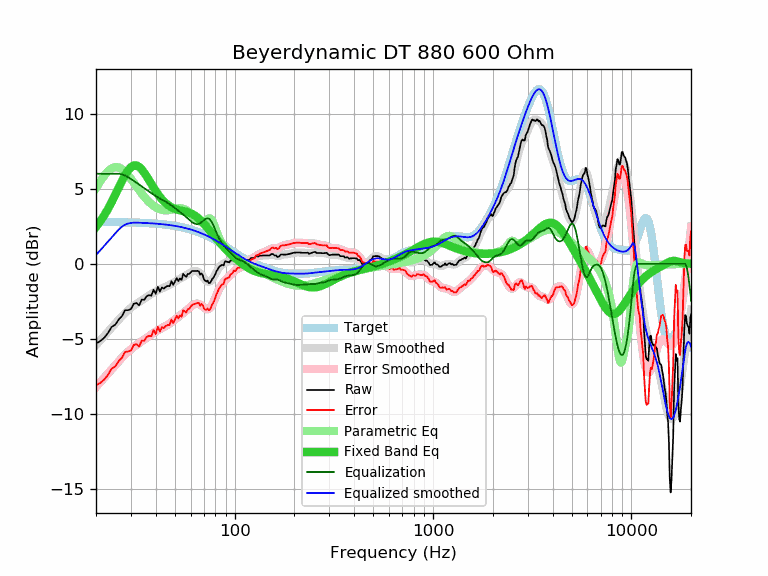

The file beside this chart, header and first rows:
frequency, raw, error, smoothed, error_smoothed, equalization, parametric_eq, equalized_raw, equalized_smoothed, target
20, -5.30, -8.09, -5.42, -8.20, 6.00, 2.46, 0.70, 0.58, 2.79
21, -5.14, -7.93, -5.10, -7.89, 6.00, 2.82, 0.86, 0.90, 2.79
22, -4.92, -7.71, -4.80, -7.59, 6.00, 3.22, 1.08, 1.20, 2.78
23, -4.60, -7.39, -4.51, -7.30, 6.00, 3.66, 1.40, 1.49, 2.78
24, -4.19, -6.97, -4.24, -7.02, 6.00, 4.12, 1.81, 1.76, 2.78
25, -4.05, -6.83, -3.97, -6.75, 6.00, 4.59, 1.95, 2.03, 2.78
26, -3.71, -6.49, -3.72, -6.50, 6.00, 5.06, 2.29, 2.28, 2.77
27, -3.49, -6.26, -3.49, -6.26, 5.96, 5.50, 2.47, 2.47, 2.77
28, -3.09, -5.86, -3.28, -6.04, 5.89, 5.90, 2.79, 2.61, 2.77
29, -3.08, -5.85, -3.09, -5.85, 5.77, 6.22, 2.69, 2.68, 2.76
30, -3.01, -5.77, -2.93, -5.68, 5.65, 6.44, 2.64, 2.72, 2.76
31, -2.65, -5.41, -2.78, -5.53, 5.52, 6.55, 2.87, 2.74, 2.75
32, -2.60, -5.35, -2.66, -5.40, 5.40, 6.55, 2.80, 2.75, 2.75
33, -2.76, -5.50, -2.54, -5.28, 5.28, 6.46, 2.51, 2.74, 2.74
34, -2.38, -5.12, -2.43, -5.16, 5.16, 6.29, 2.77, 2.73, 2.73
35, -2.39, -5.12, -2.32, -5.04, 5.04, 6.07, 2.65, 2.72, 2.72
36, -2.15, -4.87, -2.21, -4.93, 4.93, 5.83, 2.77, 2.72, 2.72
37, -2.08, -4.79, -2.11, -4.82, 4.82, 5.57, 2.73, 2.71, 2.71
38, -2.12, -4.82, -2.01, -4.71, 4.71, 5.32, 2.58, 2.70, 2.70
39, -1.72, -4.41, -1.92, -4.61, 4.61, 5.07, 2.88, 2.69, 2.69
40, -1.99, -4.67, -1.83, -4.51, 4.51, 4.85, 2.52, 2.68, 2.68
41, -1.52, -4.19, -1.76, -4.43, 4.43, 4.64, 2.90, 2.67, 2.67
42, -1.84, -4.50, -1.70, -4.35, 4.35, 4.46, 2.51, 2.65, 2.65
43, -1.57, -4.22, -1.64, -4.28, 4.28, 4.30, 2.70, 2.64, 2.64
44, -1.64, -4.27, -1.58, -4.21, 4.21, 4.16, 2.56, 2.63, 2.63
45, -1.52, -4.14, -1.52, -4.13, 4.13, 4.03, 2.61, 2.61, 2.61
46, -1.47, -4.07, -1.46, -4.06, 4.06, 3.93, 2.58, 2.60, 2.60
47, -1.48, -4.07, -1.39, -3.97, 3.97, 3.84, 2.49, 2.58, 2.58
48, -1.15, -3.72, -1.33, -3.89, 3.89, 3.77, 2.74, 2.56, 2.56
49, -1.39, -3.94, -1.26, -3.80, 3.80, 3.71, 2.41, 2.55, 2.55
50, -1.18, -3.71, -1.19, -3.71, 3.71, 3.66, 2.53, 2.53, 2.53
51, -0.95, -3.46, -1.12, -3.63, 3.63, 3.62, 2.67, 2.51, 2.51
52, -1.14, -3.63, -1.05, -3.54, 3.54, 3.59, 2.39, 2.49, 2.49
53, -0.97, -3.44, -0.99, -3.45, 3.45, 3.56, 2.48, 2.46, 2.47
54, -1.07, -3.52, -0.93, -3.37, 3.37, 3.54, 2.29, 2.44, 2.44
55, -0.67, -3.09, -0.86, -3.28, 3.28, 3.51, 2.61, 2.42, 2.42
56, -0.77, -3.17, -0.80, -3.20, 3.20, 3.49, 2.42, 2.39, 2.39
57, -0.87, -3.24, -0.74, -3.11, 3.11, 3.47, 2.24, 2.37, 2.37
58, -0.67, -3.02, -0.68, -3.02, 3.02, 3.44, 2.35, 2.34, 2.34
59, -0.67, -2.99, -0.62, -2.94, 2.94, 3.41, 2.26, 2.32, 2.32
60, -0.57, -2.86, -0.57, -2.86, 2.86, 3.37, 2.28, 2.29, 2.29
61, -0.47, -2.73, -0.52, -2.78, 2.78, 3.32, 2.31, 2.26, 2.26
62, -0.47, -2.70, -0.49, -2.72, 2.72, 3.27, 2.24, 2.23, 2.23
63, -0.47, -2.67, -0.47, -2.67, 2.67, 3.21, 2.20, 2.20, 2.20
64, -0.47, -2.64, -0.48, -2.65, 2.65, 3.15, 2.17, 2.17, 2.17
65, -0.46, -2.60, -0.51, -2.65, 2.65, 3.08, 2.18, 2.13, 2.13
66, -0.50, -2.61, -0.57, -2.67, 2.67, 3.00, 2.16, 2.10, 2.10
67, -0.72, -2.79, -0.64, -2.71, 2.71, 2.92, 1.99, 2.07, 2.07
68, -0.63, -2.67, -0.74, -2.77, 2.77, 2.84, 2.14, 2.03, 2.03
69, -0.74, -2.74, -0.84, -2.84, 2.84, 2.75, 2.10, 2.00, 2.00
70, -1.01, -2.98, -0.95, -2.91, 2.91, 2.66, 1.90, 1.96, 1.96
71, -1.12, -3.05, -1.05, -2.97, 2.97, 2.57, 1.85, 1.93, 1.93
72, -1.17, -3.06, -1.13, -3.02, 3.02, 2.48, 1.84, 1.89, 1.89
73, -1.11, -2.96, -1.18, -3.03, 3.03, 2.38, 1.92, 1.85, 1.85
74, -1.27, -3.09, -1.20, -3.01, 3.01, 2.29, 1.74, 1.81, 1.81
75, -1.27, -3.05, -1.18, -2.95, 2.95, 2.20, 1.68, 1.77, 1.77
76, -1.17, -2.91, -1.13, -2.86, 2.86, 2.11, 1.69, 1.73, 1.73
77, -1.01, -2.71, -1.04, -2.74, 2.74, 2.02, 1.72, 1.69, 1.69
78, -0.94, -2.60, -0.93, -2.58, 2.58, 1.93, 1.64, 1.65, 1.65
79, -0.81, -2.43, -0.80, -2.42, 2.42, 1.84, 1.60, 1.61, 1.61
... 553 more rows
